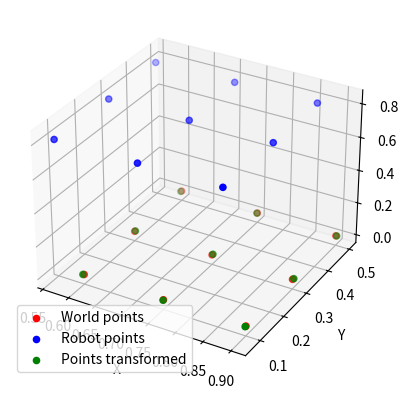

Source code (Python):
import numpy as np 
import matplotlib.pyplot as plt 
from mpl_toolkits.mplot3d import Axes3D 
 
# Known positions in the robot cell (P_world) in meters 
P_world = np.array([
    [0.6, 0.1, 0.01], 
    [0.75, 0.1, 0.01],
    [0.9, 0.1, 0.01],
    [0.6, 0.3, 0.01],
    [0.75, 0.3, 0.01],
    [0.9, 0.3, 0.01],
    [0.6, 0.5, 0.01],
    [0.75, 0.5, 0.01],
    [0.9, 0.5, 0.01]
    
])

P_robot = np.array([
    [0.567509, 0.0706314, 0.822243],
    [0.71981, 0.071357, 0.82235],
    [0.86943, 0.072108, 0.82269],
    [0.56797, 0.27397, 0.82143],
    [0.71783, 0.27654, 0.821],
    [0.86865, 0.27794, 0.82178],
    [0.56499, 0.46881, 0.8207],
    [0.7152, 0.47224, 0.81968],
    [0.86677,0.47542, 0.81946]
])
 
# Compute centroids 
C_robot = np.mean(P_robot, axis=0) 
C_world = np.mean(P_world, axis=0) 
 
# Center the points 
P_robot_centered = P_robot - C_robot 
P_world_centered = P_world - C_world 
  
# Compute covariance matrix 
H = np.dot(P_robot_centered.T, P_world_centered) 
 
# Singular Value Decomposition 
U, S, Vt = np.linalg.svd(H) 
 
# Compute rotation 
R = np.dot(Vt.T, U.T) 
 
# Ensure a proper rotation matrix (det(R) should be +1) 
if np.linalg.det(R) < 0: 
    Vt[2, :] *= -1 
    R = np.dot(Vt.T, U.T) 
 
# Compute translation 
t = C_world - np.dot(R, C_robot) 
 
 
# Construct transformation matrix 
T = np.eye(4) 
T[:3, :3] = R 
T[:3, 3] = t 
 
print("Transformation matrix:") 
print(T) 
print() 
 

#test  
point = np.array([-0.24237354, 0.23000564, 0.94000006,1]) 
point_in_global = T @ point 

 

#print("test result") 
#print(point_in_global) 
#print() 
 

# Calculate the transformed robot points 
P_robot_transformed = np.zeros(P_robot.shape) 
for i in range(P_robot.shape[0]): 
    point = np.append(P_robot[i], 1)  # Add the homogeneous coordinate 
    transformed_point = T @ point     # Apply the transformation 
    P_robot_transformed[i] = transformed_point[:3]  # Extract x, y, z coordinates 


print("Transformed robot points:") 
print(P_robot_transformed) 

# Compute the squared differences 
squared_differences = np.sum(np.square(P_robot_transformed - P_world), axis=1) 


# RMSD 
rmsd = np.sqrt(np.mean(squared_differences)) 
print()
print("RMSD:", rmsd) 
  

#plot the transformed robot points 
fig = plt.figure() 
ax = fig.add_subplot(111, projection='3d') 
ax.scatter(P_world[:,0],P_world[:,1],P_world[:,2],c='r',label='World points') 
ax.scatter(P_robot[:,0],P_robot[:,1],P_robot[:,2],c='b',label='Robot points') 
ax.scatter(P_robot_transformed[:,0],P_robot_transformed[:,1],P_robot_transformed[:,2],c='g',label='Points transformed') 
ax.set_xlabel('X') 
ax.set_ylabel('Y') 
ax.set_zlabel('Z ') 
plt.legend() 
plt.show() 